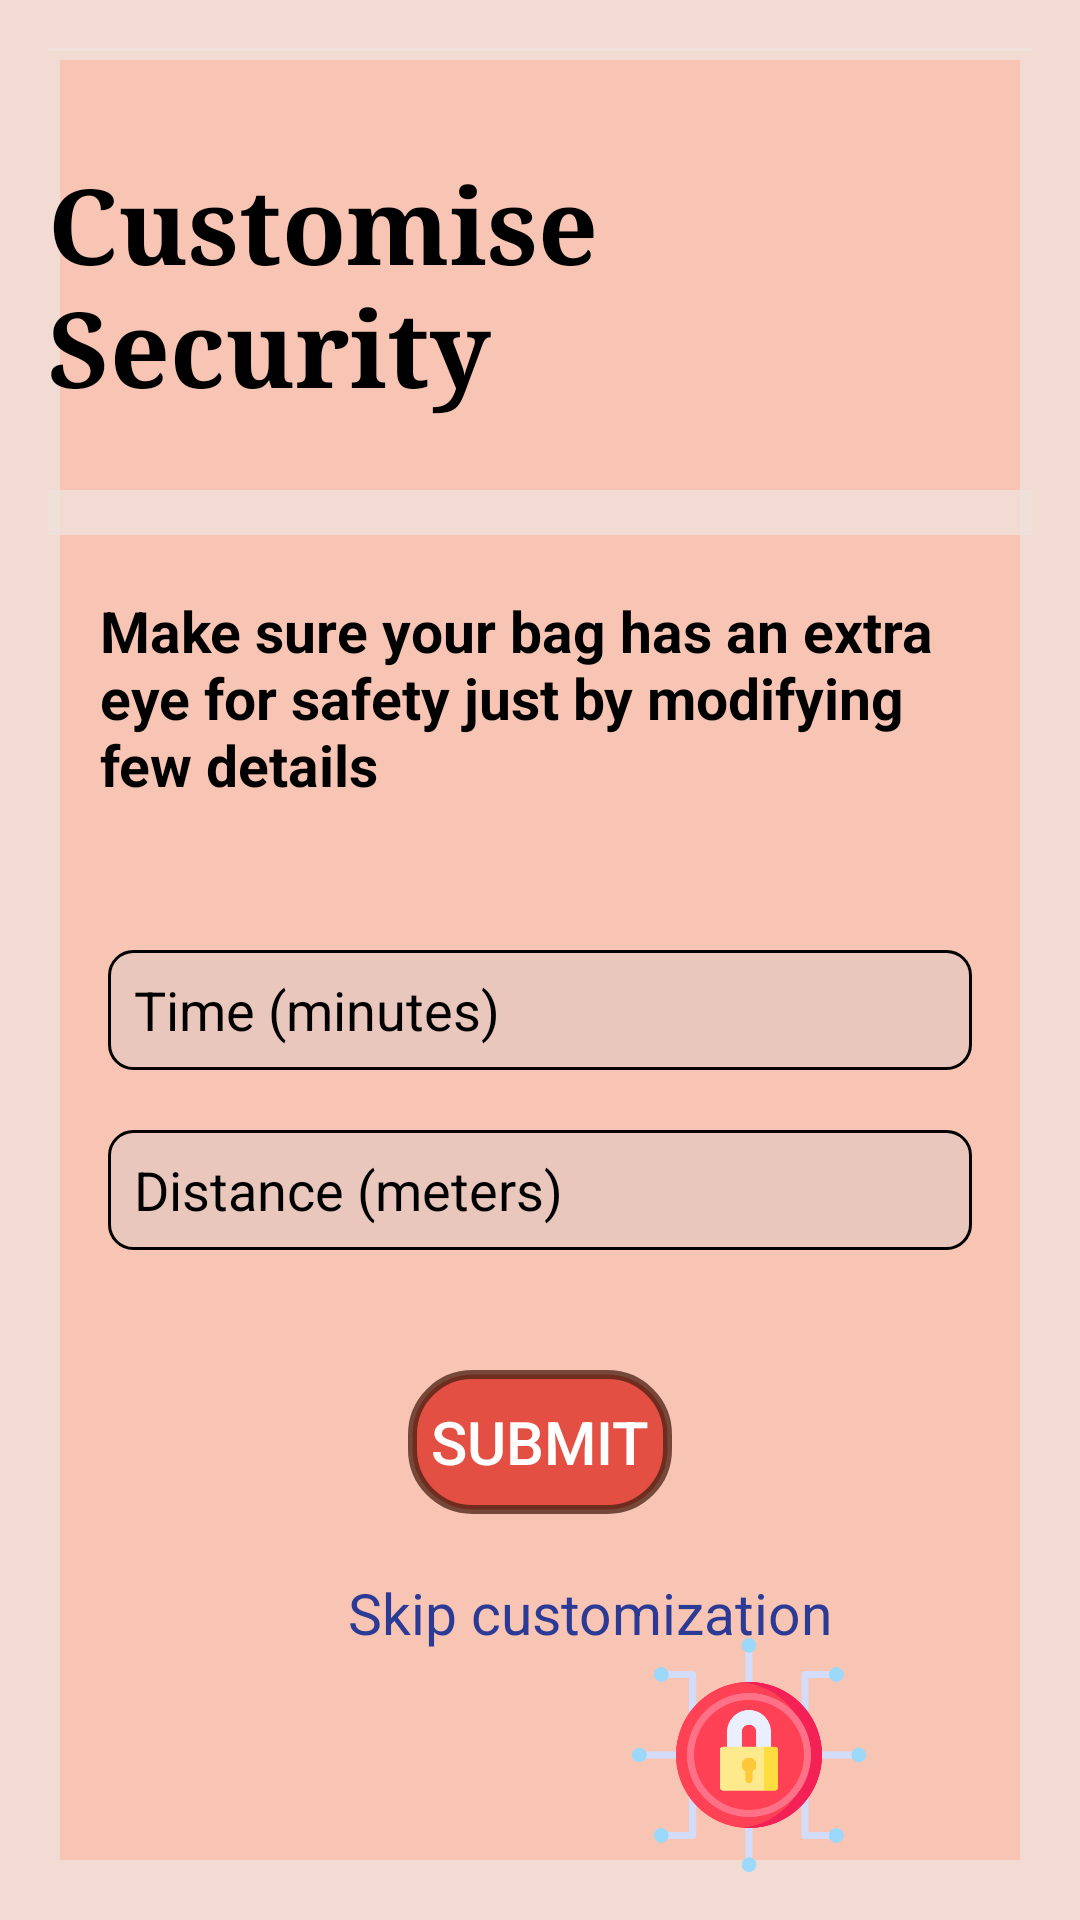

Android layout source for this screen:
<!-- AndroidManifest.xml: application theme Theme.TrackMate -->
<!-- res/layout/activity_safeguard_custom.xml -->
<?xml version="1.0" encoding="utf-8"?>
<RelativeLayout xmlns:android="http://schemas.android.com/apk/res/android"
    xmlns:app="http://schemas.android.com/apk/res-auto"
    xmlns:tools="http://schemas.android.com/tools"
    android:id="@+id/main"
    android:layout_width="match_parent"
    android:layout_height="match_parent"
    android:padding="16dp"
    tools:context=".SafeguardCustom"
    android:background="@drawable/border_file">

    <TextView
        android:id="@+id/welcome2_textview"
        android:layout_width="wrap_content"
        android:layout_height="wrap_content"
        android:layout_marginBottom="8dp"
        android:layout_marginTop="35dp"
        android:layout_centerHorizontal="true"
        android:fontFamily="times new roman"
        android:text="Customise Security"
        android:textColor="@color/black"
        android:textSize="35sp"
        android:textStyle="bold" />

    <View
        android:layout_width="match_parent"
        android:layout_height="15dp"
        android:layout_below="@id/welcome2_textview"
        android:layout_marginTop="16dp"
        android:layout_marginBottom="16dp"
        android:background="@drawable/divider" />

    <TextView
        android:id="@+id/message2_textview"
        android:layout_width="wrap_content"
        android:layout_height="wrap_content"
        android:layout_below="@id/welcome2_textview"
        android:layout_centerHorizontal="true"
        android:layout_marginTop="50dp"
        android:layout_marginBottom="16dp"
        android:text='Make sure your bag has an extra eye for safety just by modifying few details'
        android:textColor="@color/black"
        android:textSize="19sp"
        android:textStyle="bold"
        android:layout_marginLeft="35dp"/>

    <View
        android:layout_width="match_parent"
        android:layout_height="1dp"
        android:background="@drawable/divider" />


    <LinearLayout
        android:id="@+id/login_form"
        android:layout_width="379dp"
        android:layout_height="wrap_content"
        android:layout_below="@id/message2_textview"
        android:layout_centerVertical="true"
        android:layout_marginTop="33dp"
        android:orientation="vertical">

        
        <EditText
            android:id="@+id/time_edittext"
            android:layout_width="match_parent"
            android:layout_height="40dp"
            android:hint="  Time (minutes)"
            android:inputType="text"
            android:textColorHint="@color/black"
            android:layout_marginLeft="20dp"
            android:layout_marginRight="20dp"
            android:background="@drawable/bordered_text"
            />

        <EditText
            android:id="@+id/distance_edittext"
            android:layout_width="match_parent"
            android:layout_height="40dp"
            android:layout_marginLeft="20dp"
            android:layout_marginRight="20dp"
            android:background="@drawable/bordered_text"
            android:hint="  Distance (meters)"
            android:inputType="text"
            android:textColorHint="@color/black"
            android:layout_marginTop="20dp"/>

        <Button
            android:id="@+id/subbutton"
            android:layout_width="wrap_content"
            android:layout_height="wrap_content"
            android:layout_marginLeft="120dp"
            android:layout_marginTop="40dp"
            android:text="Submit"
            android:textColor="@color/white"
            android:textSize="20dp"
            />

    </LinearLayout>

    <TextView
        android:id="@+id/skipCustomizationTextView"
        android:layout_width="wrap_content"
        android:layout_height="wrap_content"
        android:layout_below="@id/login_form"
        android:layout_marginLeft="100dp"
        android:layout_marginTop="20dp"
        android:text="Skip customization"
        android:textColor="#2A3A95"
        android:textSize="19sp" />


    <ImageView
        android:id="@+id/imageViewSuitcase"
        android:layout_width="350dp"
        android:layout_height="169dp"
        android:layout_alignParentTop="true"
        android:layout_alignParentEnd="true"
        android:layout_marginTop="530dp"
        android:layout_marginEnd="-81dp"
        android:src="@drawable/security" />

</RelativeLayout>
<!-- resources referenced by this layout -->
<resources>
  <color name="black">#FF000000</color>
  <color name="white">#FFFFFFFF</color>
  <!-- drawable border_file (drawable) -->
  <?xml version="1.0" encoding="utf-8"?>
  <layer-list xmlns:android="http://schemas.android.com/apk/res/android">
  
      
      <item android:drawable="@drawable/bg" />
  
      
      <item>
          <shape
              android:shape="rectangle">
              <stroke
                  android:width="20dp"
                  android:color="@color/faq_item_background_color" />
              <corners
                  android:radius="0dp" /> 
          </shape>
      </item>
  
  </layer-list>
  <!-- drawable bordered_text (drawable) -->
  <?xml version="1.0" encoding="utf-8"?>
  <shape xmlns:android="http://schemas.android.com/apk/res/android"
  android:shape="rectangle">
  <solid android:color="#5ECFCACA"/> 
  <corners android:radius="8dp"/> 
  <stroke
      android:width="1dp"
      android:color="#000000"/>
  </shape>
  <!-- drawable divider (drawable) -->
  <shape xmlns:android="http://schemas.android.com/apk/res/android"
      android:shape="rectangle">
      <size android:height="10dp" />
      <solid android:color="@color/faq_item_background_color" />
  </shape>
  <!-- drawable security: png bitmap (drawable, 28169 bytes) -->
  <style name="Theme.TrackMate" parent="Base.Theme.TrackMate" />
  <!-- drawable bg: jpg bitmap (drawable, 145782 bytes) -->
  <color name="faq_item_background_color">#BCF1E3DE</color>
  <style name="Base.Theme.TrackMate" parent="Theme.Material3.DayNight.NoActionBar">
          
          <item name="colorPrimary">@color/button_colour</item>
          <item name="buttonStyle">@style/CustomButton</item>
      </style>
  <color name="button_colour">#E34F42</color>
  <style name="CustomButton" parent="Widget.AppCompat.Button">
          <item name="android:background">@drawable/button</item>
          
      </style>
  <!-- drawable button (drawable) -->
  <?xml version="1.0" encoding="utf-8"?>
  <shape xmlns:android="http://schemas.android.com/apk/res/android"
      android:shape="rectangle">
      <corners android:radius="20dp" /> 
      <solid android:color="#E34F42" /> 
      <stroke android:width="3dp"
      android:color="#C44E2415"/>
  </shape>
</resources>
